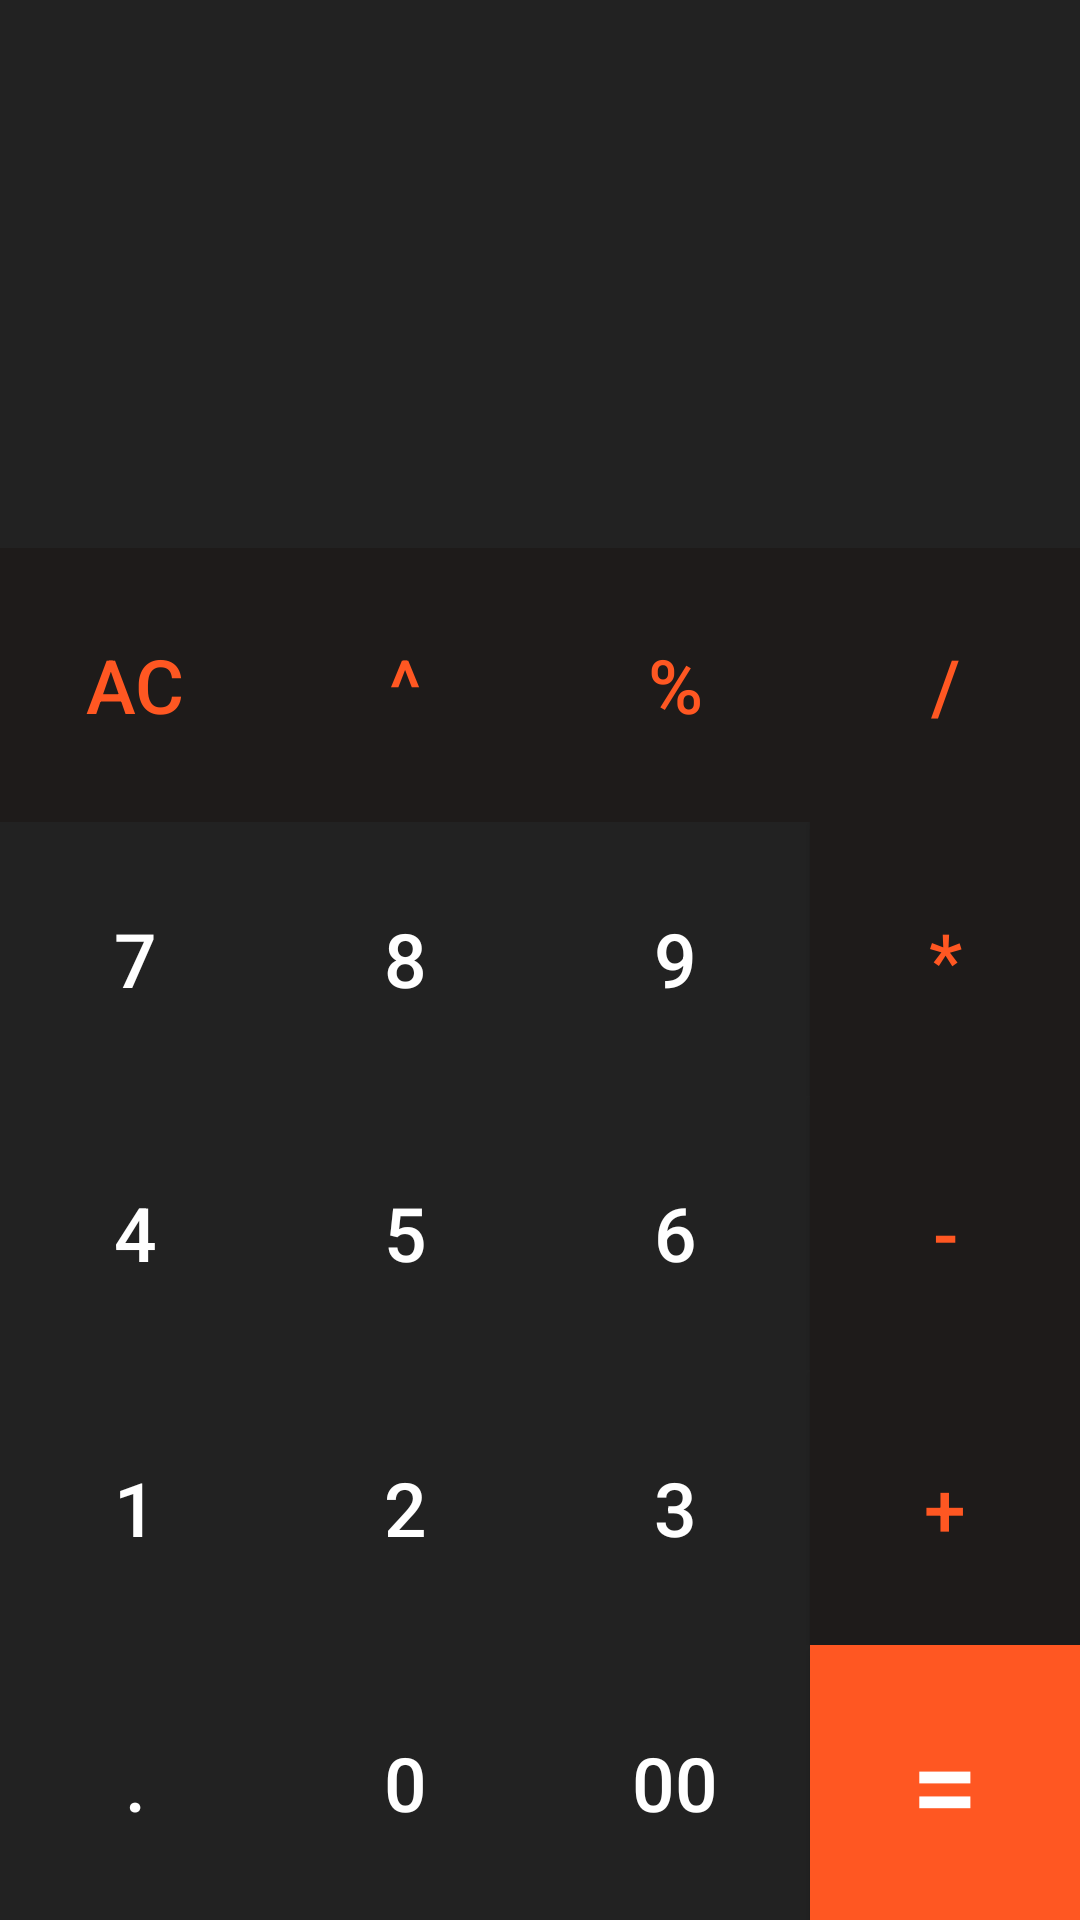

Android layout source for this screen:
<!-- AndroidManifest.xml: application theme Theme.CalculatorApp -->
<!-- res/layout/activity_calc.xml -->
<?xml version="1.0" encoding="utf-8"?>
<LinearLayout
    xmlns:android="http://schemas.android.com/apk/res/android"
    xmlns:tools="http://schemas.android.com/tools"
    xmlns:app="http://schemas.android.com/apk/res-auto"
    android:layout_width="match_parent"
    android:layout_height="match_parent"
    android:orientation="vertical"
    android:background="@color/almostBlack"
    tools:ignore="HardcodedText"
    tools:context=".CalcActivity">




    <androidx.constraintlayout.widget.ConstraintLayout
        android:layout_width="match_parent"
        android:layout_height="0dp"
        android:layout_weight="2"
        android:padding="0dp">

        <TextView
            android:id="@+id/resultsTV"
            android:layout_width="match_parent"
            android:layout_height="wrap_content"
            android:text=" "
            android:lines="1"
            android:maxLines="1"
            android:textColor="@color/white"
            android:textAlignment="textEnd"
            android:textSize="40sp"
            app:layout_constraintBottom_toBottomOf="parent"
            app:layout_constraintLeft_toLeftOf="parent"
            app:layout_constraintRight_toRightOf="parent"/>

    </androidx.constraintlayout.widget.ConstraintLayout>

    <LinearLayout
        style="@style/buttonRow">

        <Button
            style="@style/buttonOperator"
            android:onClick="onClear"
            android:id="@+id/btnClear"
            android:text="AC"/>
        <Button
            style="@style/buttonOperator"
            android:onClick="onOperator"
            android:id="@+id/btnExponentation"
            android:text="^"/>
        <Button
            style="@style/buttonOperator"
            android:onClick="onOperator"
            android:id="@+id/btnModulo"
            android:text="%"/>
        <Button
            style="@style/buttonOperator"
            android:onClick="onOperator"
            android:id="@+id/btnDivide"
            android:text="/"/>
    </LinearLayout>

    <LinearLayout
        style="@style/buttonRow">

        <Button
            style="@style/buttonNumber"
            android:onClick="onDigit"
            android:id="@+id/btnSeven"
            android:text="7"/>
        <Button
            style="@style/buttonNumber"
            android:onClick="onDigit"
            android:id="@+id/btnEight"
            android:text="8"/>
        <Button
            style="@style/buttonNumber"
            android:onClick="onDigit"
            android:id="@+id/btnNine"
            android:text="9"/>
        <Button
            style="@style/buttonOperator"
            android:onClick="onOperator"
            android:id="@+id/btnMultiply"
            android:text="*"/>
    </LinearLayout>

    <LinearLayout
        style="@style/buttonRow">

        <Button
            style="@style/buttonNumber"
            android:id="@+id/btnFour"
            android:onClick="onDigit"
            android:text="4"/>
        <Button
            style="@style/buttonNumber"
            android:onClick="onDigit"
            android:id="@+id/btnFive"
            android:text="5"/>
        <Button
            style="@style/buttonNumber"
            android:onClick="onDigit"
            android:id="@+id/btnSix"
            android:text="6"/>
        <Button
            style="@style/buttonOperator"
            android:onClick="onOperator"
            android:id="@+id/btnSubtract"
            android:text="-"/>
    </LinearLayout>

    <LinearLayout
        style="@style/buttonRow">

        <Button
            style="@style/buttonNumber"
            android:onClick="onDigit"
            android:id="@+id/btnOne"
            android:text="1"/>
        <Button
            style="@style/buttonNumber"
            android:onClick="onDigit"
            android:id="@+id/btnTwo"
            android:text="2"/>
        <Button
            style="@style/buttonNumber"
            android:onClick="onDigit"
            android:id="@+id/btnThree"
            android:text="3"/>
        <Button
            style="@style/buttonOperator"
            android:onClick="onOperator"
            android:id="@+id/btnAdd"
            android:text="+"/>
    </LinearLayout>

    <LinearLayout
        style="@style/buttonRow">

        <Button
            style="@style/buttonNumber"
            android:onClick="onDecimalPoint"
            android:id="@+id/btnDecimal"
            android:text="."/>
        <Button
            style="@style/buttonNumber"
            android:onClick="onDigit"
            android:id="@+id/btnZero"
            android:text="0"/>
        <Button
            style="@style/buttonNumber"
            android:onClick="onDigit"
            android:id="@+id/btnZeroZero"
            android:text="00"/>
        <Button
            style="@style/buttonNumber"
            android:textSize="40sp"
            android:background="#FF5722"
            android:onClick="onEqual"
            android:id="@+id/btnEqual"
            android:text="="/>
    </LinearLayout>

</LinearLayout>
<!-- resources referenced by this layout -->
<resources>
  <color name="almostBlack">#222</color>
  <color name="white">#FFFFFFFF</color>
  <style name="buttonNumber">
          <item name="android:layout_weight">1</item>
          <item name="android:layout_width">0dp</item>
          <item name="android:layout_height">match_parent</item>
          <item name="android:background">@null</item>
          <item name="android:textSize">25sp</item>
          <item name="android:textColor">@color/white</item>
      </style>
  <style name="buttonOperator">
          <item name="android:layout_weight">1</item>
          <item name="android:layout_width">0dp</item>
          <item name="android:layout_height">match_parent</item>
          <item name="android:background">#1E1B1A</item>
          <item name="android:textSize">25sp</item>
          <item name="android:textColor">@color/orange</item>
      </style>
  <style name="buttonRow">
          <item name="android:layout_weight">1</item>
          <item name="android:layout_width">match_parent</item>
          <item name="android:layout_height">0dp</item>
          <item name="android:background">@null</item>
      </style>
  <style name="Theme.CalculatorApp" parent="Theme.MaterialComponents.DayNight.NoActionBar">
          
          <item name="colorPrimary">@color/orange</item>
          <item name="colorPrimaryVariant">@color/almostBlack</item>
          <item name="colorOnPrimary">@color/white</item>
          
          <item name="android:statusBarColor" tools:targetApi="l">?attr/colorPrimaryVariant</item>
          
      </style>
  <color name="orange">#FF5722</color>
</resources>
